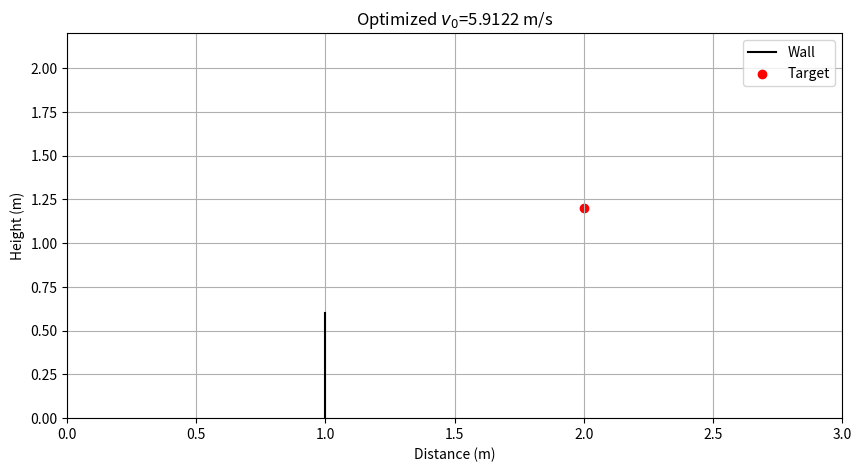

Write the Python code that produced this figure. (Note: this script raises an exception after producing the figure.)
import numpy as np
from scipy.optimize import minimize
import matplotlib.pyplot as plt
from matplotlib.animation import FuncAnimation

# Constants
g = 9.81  # m/s^2, acceleration due to gravity
target_x = 2.00  # meters
target_y = 1.2  # meters
wall_x = 1.00  # meters
wall_y = 0.60  # meters
h = 0.3226  # initial height (meters)

# User-specified angle
theta_user = 45  # degrees

# Function to calculate the position of the projectile
def projectile_motion(v0, theta, t):
    theta_rad = np.radians(theta)
    x = v0 * np.cos(theta_rad) * t
    y = h + v0 * np.sin(theta_rad) * t - 0.5 * g * t**2
    return x, y

# Function to calculate y position at wall_x given v0 and theta
def y_at_wall(v0, theta):
    theta_rad = np.radians(theta)
    time_to_wall_x = wall_x / (v0 * np.cos(theta_rad))
    y_wall = h + v0 * np.sin(theta_rad) * time_to_wall_x - 0.5 * g * time_to_wall_x**2
    return y_wall

# Optimization function that adjusts v0 for a given theta to hit the target
def optimize_v0(theta):
    # Objective: Minimize the difference in y from the target at target_x
    def objective(v0):
        _, y = projectile_motion(v0[0], theta, target_x / (v0[0] * np.cos(np.radians(theta))))
        return abs(target_y - y)
    
    # Constraint: Projectile must clear the wall
    def constraint(v0):
        return y_at_wall(v0[0], theta) - wall_y
    
    # Initial guess for v0
    initial_guess = [10]
    # Bounds for v0
    bounds = [(1, 100)]
    # Constraint
    cons = [{'type': 'ineq', 'fun': constraint}]
    
    # Run optimization
    result = minimize(objective, initial_guess, method='SLSQP', bounds=bounds, constraints=cons)
    return result.x[0]

# Find optimized v0 for the given theta
v0_optimized = optimize_v0(theta_user)

# Time array for the trajectory
theta_rad = np.radians(theta_user)
t_max = 2 * v0_optimized * np.sin(theta_rad) / g
t_values = np.linspace(0, t_max, num=100)

# Animation function
def update(frame):
    x, y = projectile_motion(v0_optimized, theta_user, t_values[frame])
    projectile.set_data(x, y)
    return projectile,

# Set up the figure and axis
fig, ax = plt.subplots(figsize=(10, 5))
ax.plot([wall_x, wall_x], [0, wall_y], color='black', label='Wall')
ax.scatter(target_x, target_y, color='red', label='Target')
ax.set_title(f'Optimized $v_0$={v0_optimized:.4f} m/s')
ax.set_xlabel('Distance (m)')
ax.set_ylabel('Height (m)')
ax.legend()
ax.grid(True)
ax.set_xlim(0, max(target_x, wall_x) + 1)
ax.set_ylim(0, max(target_y, wall_y) + 1)

# Create the projectile point
projectile, = ax.plot([], [], 'bo')

# Create the animation
ani = FuncAnimation(fig, update, frames=len(t_values), blit=True, interval=2)

# Show the animation
plt.show()
